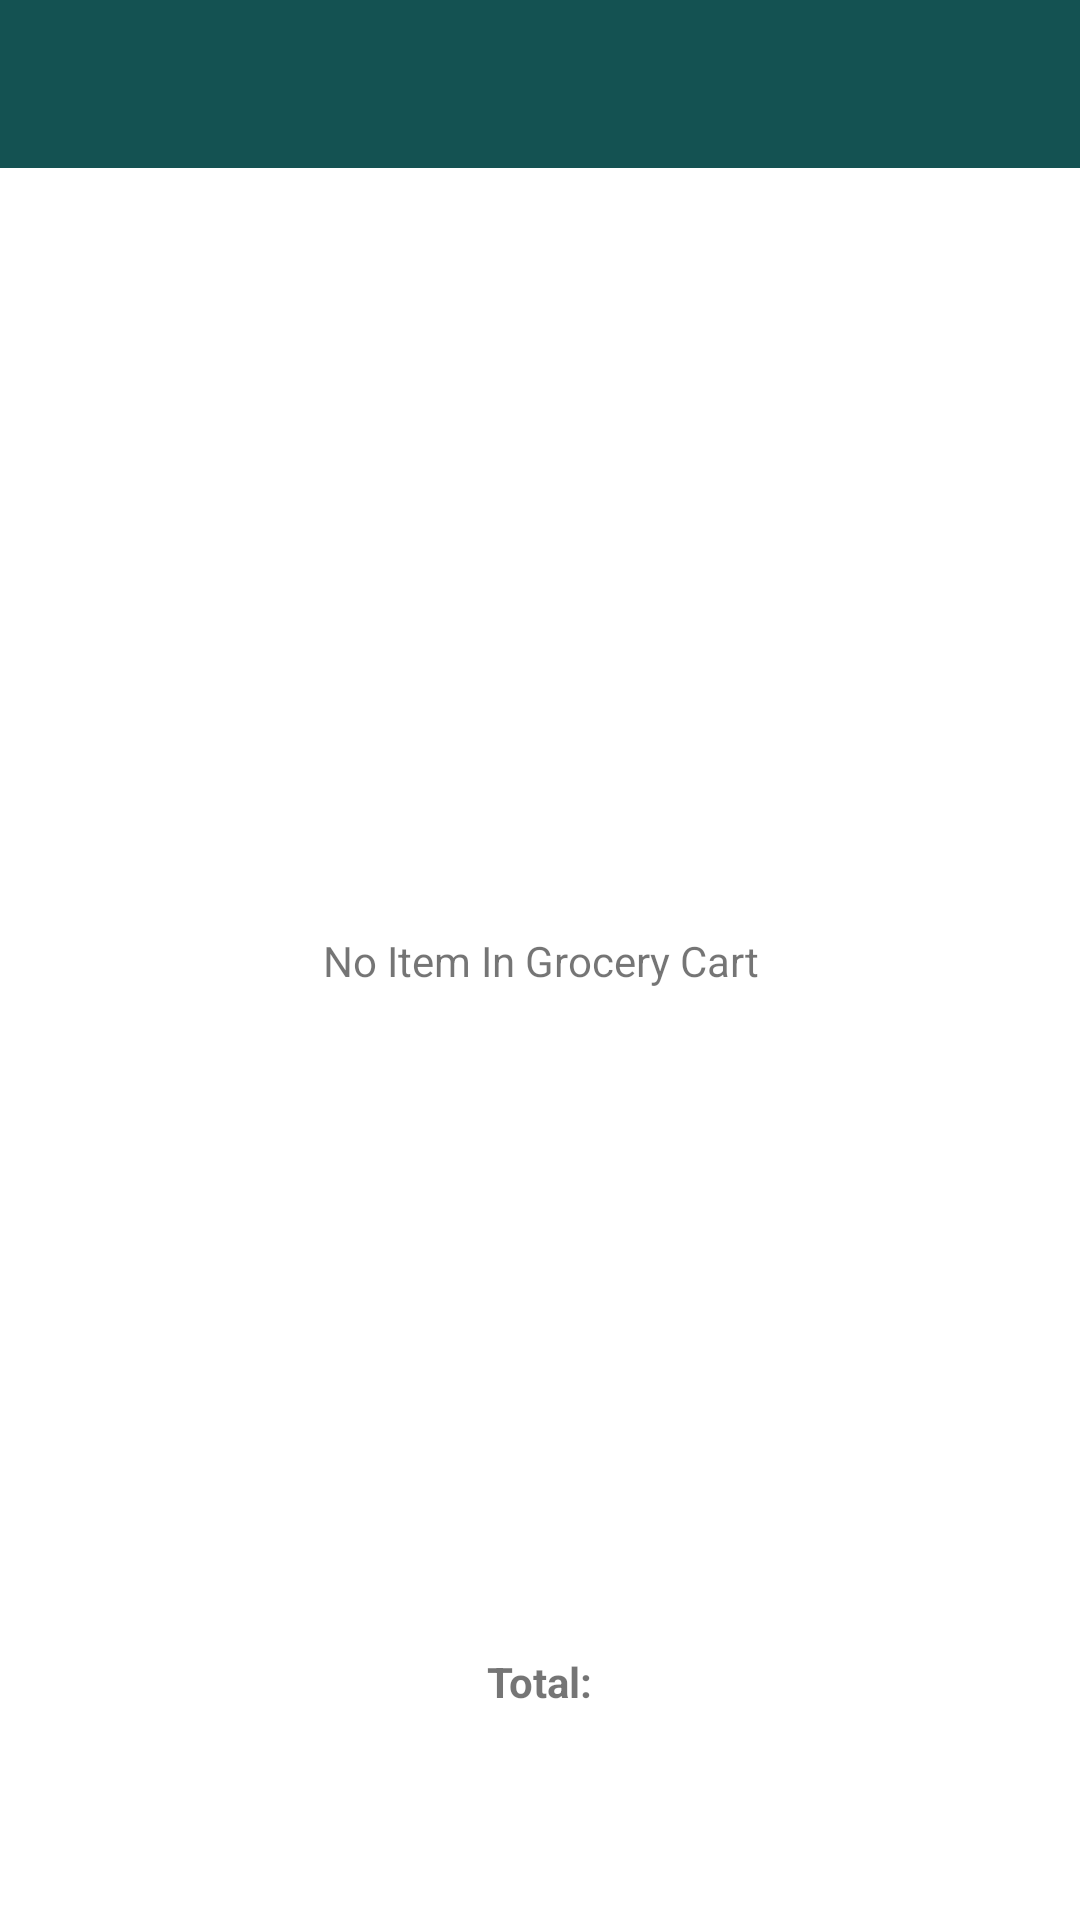

Android layout source for this screen:
<!-- AndroidManifest.xml: activity theme AppTheme.NoActionBar -->
<!-- res/layout/activity_my_cart.xml -->
<?xml version="1.0" encoding="utf-8"?>
<androidx.constraintlayout.widget.ConstraintLayout xmlns:android="http://schemas.android.com/apk/res/android"
    xmlns:app="http://schemas.android.com/apk/res-auto"
    xmlns:tools="http://schemas.android.com/tools"
    android:layout_width="match_parent"
    android:layout_height="match_parent"
    tools:context=".activity.MyCartActivity">

    <com.google.android.material.appbar.AppBarLayout
        android:layout_width="match_parent"
        android:layout_height="wrap_content"
        android:theme="@style/Theme.AppbarOverlay"
        app:layout_constraintTop_toTopOf="parent"
        app:layout_constraintLeft_toLeftOf="parent"
        app:layout_constraintRight_toRightOf="parent"
        >
        <androidx.appcompat.widget.Toolbar
            android:id="@+id/toolbar_mycart_activity"
            android:layout_width="match_parent"
            android:layout_height="?attr/actionBarSize"
            android:background="@color/green_shade_1"
            android:theme="@style/ThemeOverlay.AppCompat.ActionBar"
            app:popupTheme="@style/Theme.PopupOverlay"

            /></com.google.android.material.appbar.AppBarLayout>

    <androidx.recyclerview.widget.RecyclerView
        android:id="@+id/rv_cart"
        android:layout_width="match_parent"
        android:layout_height="match_parent"
        android:layout_marginTop="?attr/actionBarSize"
        app:layoutManager="androidx.recyclerview.widget.LinearLayoutManager"
        android:layout_marginBottom="@dimen/dp_100"
        />

    <TextView
        android:id="@+id/txt_no_data"
        android:layout_width="match_parent"
        android:layout_height="wrap_content"
        app:layout_constraintTop_toTopOf="parent"
        app:layout_constraintBottom_toBottomOf="parent"
        app:layout_constraintLeft_toLeftOf="parent"
        app:layout_constraintRight_toRightOf="parent"
        android:text="@string/no_item_in_cart"
        android:gravity="center"
        />

    <LinearLayout
        android:layout_width="match_parent"
        android:layout_height="wrap_content"
        android:layout_marginBottom="@dimen/dp_70"
        app:layout_constraintBottom_toBottomOf="parent"
        app:layout_constraintLeft_toLeftOf="parent"
        app:layout_constraintRight_toRightOf="parent"
        android:gravity="center"
        android:orientation="horizontal"
        >

        <TextView
            android:id="@+id/txt_price_text"
            android:layout_width="wrap_content"
            android:layout_height="wrap_content"
            android:text="@string/total"
            android:textStyle="bold"
            />
        <TextView
            android:id="@+id/txt_price"
            android:layout_width="wrap_content"
            android:layout_height="wrap_content"
            android:textStyle="bold"
            />

    </LinearLayout>




</androidx.constraintlayout.widget.ConstraintLayout>
<!-- resources referenced by this layout -->
<resources>
  <color name="green_shade_1">#145252</color>
  <dimen name="dp_100">100dp</dimen>
  <dimen name="dp_70">70dp</dimen>
  <string name="no_item_in_cart">No Item In Grocery Cart</string>
  <string name="total">Total: </string>
  <style name="Theme.AppbarOverlay" parent="ThemeOverlay.MaterialComponents.Dark.ActionBar" />
  <style name="Theme.PopupOverlay" parent="ThemeOverlay.AppCompat.Light" />
  <style name="AppTheme.NoActionBar" parent="Theme.MaterialComponents.DayNight.NoActionBar">
          <item name="windowNoTitle">true</item>
          <item name="windowActionBar">false</item>
  
          <item name="colorPrimary">@color/green_shade_1</item>
  
  
  
      </style>
</resources>
